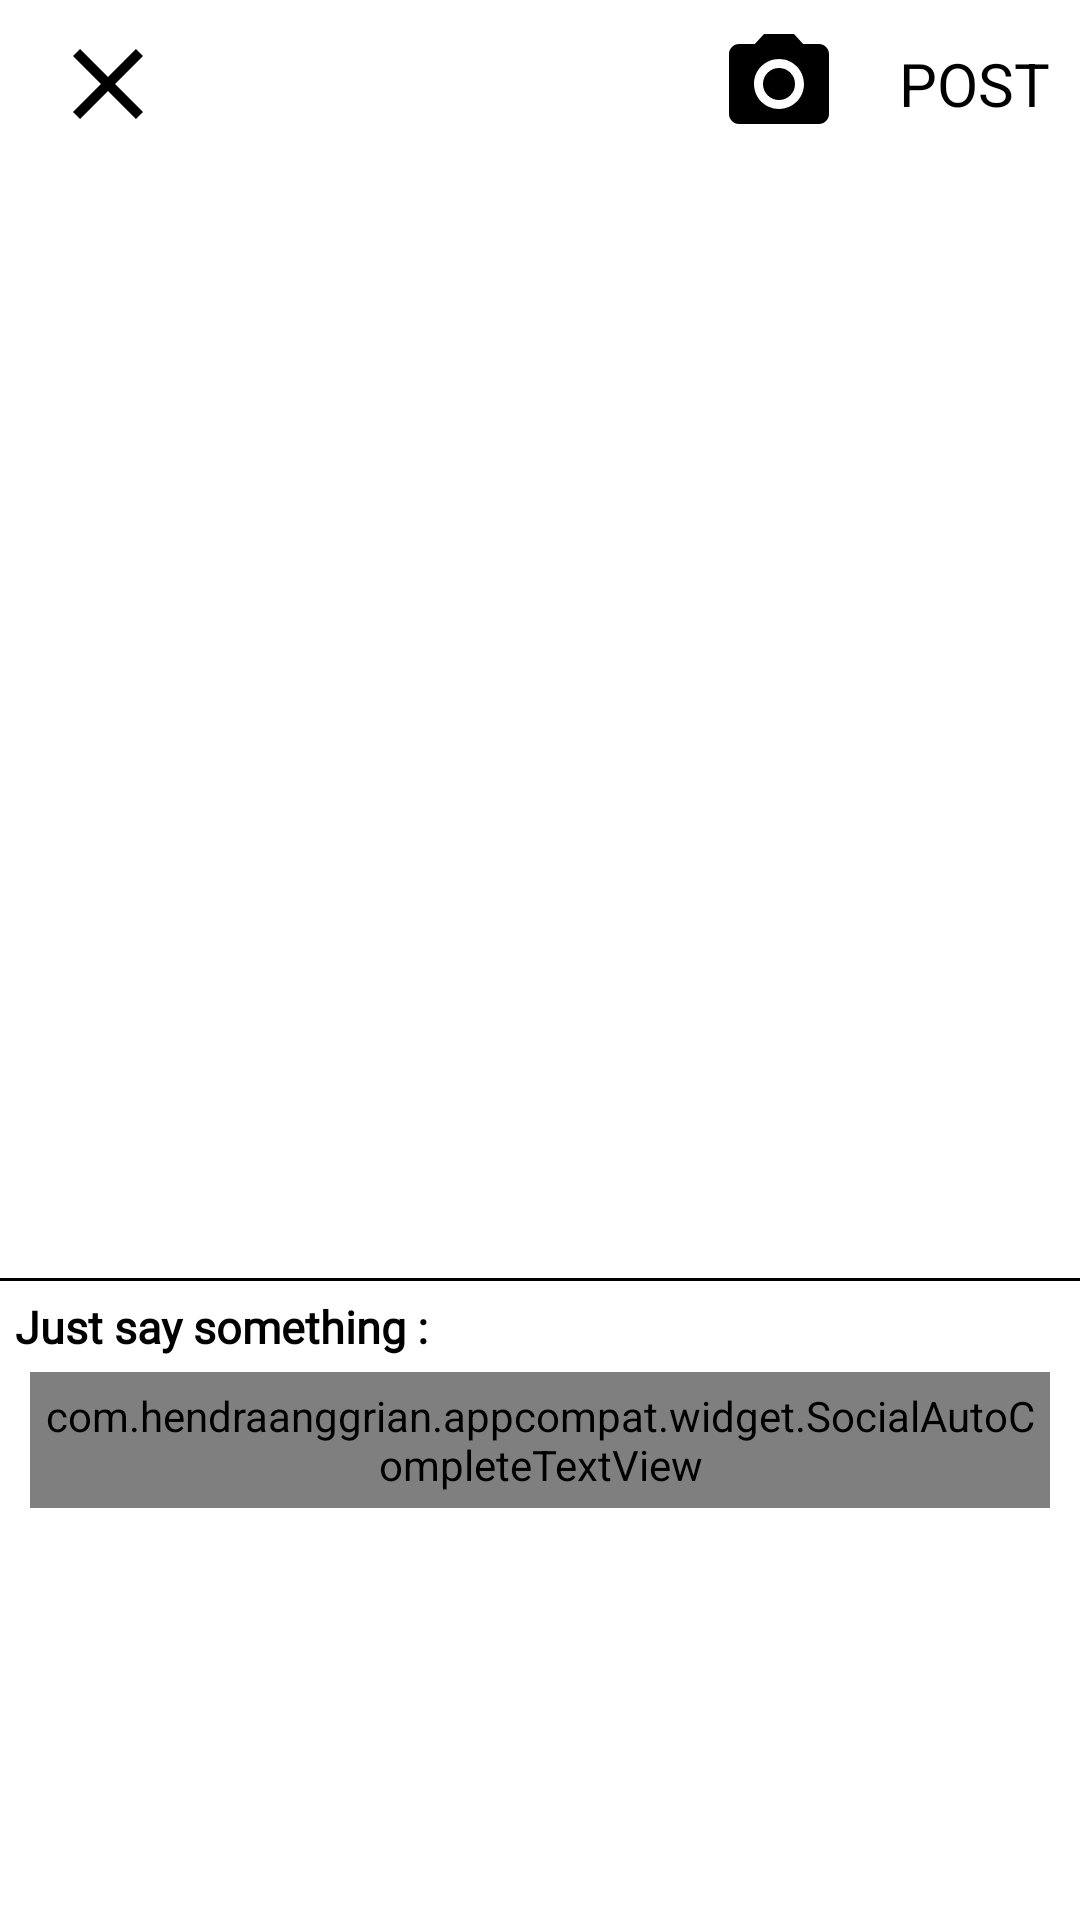

This screen was rendered from an Android layout file. Write that file and the resources it references.
<!-- AndroidManifest.xml: application theme AppTheme -->
<!-- res/layout/activity_post.xml -->
<?xml version="1.0" encoding="utf-8"?>
<androidx.core.widget.NestedScrollView xmlns:android="http://schemas.android.com/apk/res/android"
    xmlns:app="http://schemas.android.com/apk/res-auto"
    xmlns:tools="http://schemas.android.com/tools"
    android:layout_width="match_parent"
    android:layout_height="match_parent"
    tools:context=".Activity.PostActivity"
    >

<RelativeLayout
    android:layout_width="match_parent"
    android:layout_height="match_parent">
    <com.google.android.material.appbar.AppBarLayout
        android:id="@+id/bar_post"
        android:layout_width="match_parent"
        android:layout_height="wrap_content"
        android:background="?android:attr/windowBackground">

        <androidx.appcompat.widget.Toolbar
            android:id="@+id/toolbar"
            android:background="?android:attr/windowBackground"
            android:layout_width="match_parent"
            android:layout_height="wrap_content">

            <RelativeLayout
                android:layout_width="match_parent"
                android:layout_height="wrap_content">

                <ImageView
                    android:id="@+id/close"
                    android:background="@drawable/ic_close"
                    android:layout_alignParentStart="true"
                    android:layout_width="40dp"
                    android:layout_height="40dp"/>

                <ImageView
                    android:id="@+id/photograph"
                    android:layout_width="40dp"
                    android:layout_height="40dp"
                    android:background="@drawable/ic_photograph"
                    android:layout_toStartOf="@+id/post"
                    android:layout_marginEnd="20dp"
                    />

                <TextView
                    android:textSize="20dp"
                    android:textColor="?attr/text_color"
                    android:id="@+id/post"
                    android:text="POST"
                    android:layout_width="wrap_content"
                    android:layout_height="wrap_content"
                    android:layout_alignParentEnd="true"
                    android:layout_marginRight="10dp"
                    android:layout_centerVertical="true"/>
            </RelativeLayout>

        </androidx.appcompat.widget.Toolbar>
    </com.google.android.material.appbar.AppBarLayout>

    <androidx.constraintlayout.widget.ConstraintLayout
        android:id="@+id/constraintLayout"
        android:layout_marginTop="10dp"
        android:layout_below="@+id/bar_post"
        android:orientation="vertical"
        android:layout_width="match_parent"
        android:layout_height="wrap_content">

        <androidx.recyclerview.widget.RecyclerView
            android:visibility="gone"
            android:id="@+id/recycler_view_chosen"
            android:layout_width="match_parent"
            android:layout_height="0dp"
            android:layout_gravity="center"
            android:scaleType="centerCrop"
            app:layout_constraintDimensionRatio="1:1"
            app:layout_constraintHorizontal_bias="1.0"
            app:layout_constraintEnd_toEndOf="parent"
            app:layout_constraintStart_toStartOf="parent"
            app:layout_constraintTop_toTopOf="parent" />

        <ImageView
            android:id="@+id/image_added"
            android:layout_width="match_parent"
            android:layout_height="0dp"
            android:layout_gravity="center"
            android:scaleType="centerCrop"
            app:layout_constraintDimensionRatio="1:1"
            app:layout_constraintHorizontal_bias="1.0"
            app:layout_constraintEnd_toEndOf="parent"
            app:layout_constraintStart_toStartOf="parent"
            app:layout_constraintTop_toTopOf="parent" />

        <ImageView
            android:id="@+id/line"
            android:background="?attr/text_color"
            app:layout_constraintStart_toStartOf="parent"
            app:layout_constraintTop_toBottomOf="@+id/image_added"
            android:layout_width="match_parent"
            android:layout_height="1dp" />

        <TextView
            android:textSize="15sp"
            android:id="@+id/telling"
            android:layout_marginStart="5dp"
            android:layout_marginTop="5dp"
            android:text="Just say something : "
            android:textColor="?attr/text_color"
            android:textStyle="bold"
            android:fontFamily="@font/cardo"
            app:layout_constraintTop_toBottomOf="@id/line"
            app:layout_constraintStart_toStartOf="parent"
            android:layout_width="wrap_content"
            android:layout_height="wrap_content" />

        <Button
            android:visibility="gone"
            android:id="@+id/selector_one"
            android:text="Multiple"
            android:textAllCaps="false"
            android:padding="1dp"
            android:textSize="10dp"
            android:textColor="@color/white"
            android:layout_marginEnd="5dp"
            android:backgroundTint="@color/notSeen"
            app:layout_constraintEnd_toEndOf="parent"
            app:layout_constraintTop_toBottomOf="@id/line"
            android:layout_width="wrap_content"
            android:layout_height="36dp"
            app:layout_constraintBottom_toTopOf="@id/description"/>

        <com.hendraanggrian.appcompat.widget.SocialAutoCompleteTextView
            android:layout_marginStart="10dp"
            android:layout_marginEnd="10dp"
            android:padding="5dp"
            android:layout_marginBottom="5dp"
            android:id="@+id/description"
            android:layout_width="match_parent"
            android:layout_height="wrap_content"
            android:layout_marginTop="5dp"
            android:hint="Description..."
            android:maxLines="5"
            android:textSize="15dp"
            socialFlags="hashtag|mention"
            hashtagColors="@color/colorAccent"
            android:background="@android:color/transparent"
            app:layout_constraintTop_toBottomOf="@id/telling"
            app:layout_constraintStart_toStartOf="parent"/>

        <TextView
            android:layout_marginTop="5dp"
            android:background="@android:color/transparent"
            android:id="@+id/gallery_number"
            android:layout_width="wrap_content"
            android:layout_height="wrap_content"
            android:textSize="18dp"
            android:textStyle="bold"
            android:textColor="?attr/text_color"
            android:layout_marginLeft="16dp"
            app:layout_constraintStart_toStartOf="parent"
            app:layout_constraintTop_toBottomOf="@+id/description"/>

    </androidx.constraintlayout.widget.ConstraintLayout>

    <TextView
        android:visibility="gone"
        android:layout_marginStart="10dp"
        android:layout_marginTop="5dp"
        android:text="There is no image in your device"
        android:textColor="?attr/text_color"
        android:textStyle="bold"
        android:id="@+id/hey"
        android:layout_below="@+id/constraintLayout"
        android:layout_width="match_parent"
        android:layout_height="wrap_content" />

    <androidx.recyclerview.widget.RecyclerView
        android:visibility="gone"
        android:layout_marginTop="5dp"
        android:id="@+id/recycler_view_gallery"
        android:layout_width="match_parent"
        android:layout_height="match_parent"
        android:layout_below="@+id/constraintLayout"
        android:layout_alignParentBottom="true"/>


</RelativeLayout>
</androidx.core.widget.NestedScrollView>
<!-- resources referenced by this layout -->
<resources>
  <color name="colorAccent">#FFCEA3</color>
  <color name="notSeen">#1183DD</color>
  <color name="white">#ffffff</color>
  <!-- drawable ic_close (drawable-v24) -->
  <vector xmlns:android="http://schemas.android.com/apk/res/android"
      android:width="24dp"
      android:height="24dp"
      android:viewportWidth="24"
      android:viewportHeight="24"
      android:tint="?attr/text_color">
    <path
        android:fillColor="?attr/text_color"
        android:pathData="M19,6.41L17.59,5 12,10.59 6.41,5 5,6.41 10.59,12 5,17.59 6.41,19 12,13.41 17.59,19 19,17.59 13.41,12z"/>
  </vector>
  <!-- drawable ic_photograph (drawable) -->
  <vector xmlns:android="http://schemas.android.com/apk/res/android"
      android:width="24dp"
      android:height="24dp"
      android:viewportWidth="24"
      android:viewportHeight="24"
      android:tint="?attr/text_color">
    <path
        android:fillColor="?attr/text_color"
        android:pathData="M12,12m-3.2,0a3.2,3.2 0,1 1,6.4 0a3.2,3.2 0,1 1,-6.4 0"/>
    <path
        android:fillColor="?attr/text_color"
        android:pathData="M9,2L7.17,4L4,4c-1.1,0 -2,0.9 -2,2v12c0,1.1 0.9,2 2,2h16c1.1,0 2,-0.9 2,-2L22,6c0,-1.1 -0.9,-2 -2,-2h-3.17L15,2L9,2zM12,17c-2.76,0 -5,-2.24 -5,-5s2.24,-5 5,-5 5,2.24 5,5 -2.24,5 -5,5z"/>
  </vector>
  <style name="AppTheme" parent="Theme.MaterialComponents.DayNight.NoActionBar">
          
          <item name="colorPrimary">@color/purple_500</item>
          <item name="colorPrimaryVariant">@color/purple_700</item>
          <item name="colorOnPrimary">@color/white</item>
          
          <item name="colorSecondary">@color/teal_200</item>
          <item name="colorSecondaryVariant">@color/teal_700</item>
          <item name="colorOnSecondary">@color/black</item>
          
          <item name="android:statusBarColor" tools:targetApi="l">?attr/colorPrimaryVariant</item>
          
  
          <item name="background_color">#FFFFFF</item>
          <item name="text_color">@color/black</item>
      </style>
  <color name="purple_500">#FF6200EE</color>
  <color name="purple_700">#FF3700B3</color>
  <color name="teal_200">#FF03DAC5</color>
  <color name="teal_700">#FF018786</color>
  <color name="black">#000000</color>
</resources>
